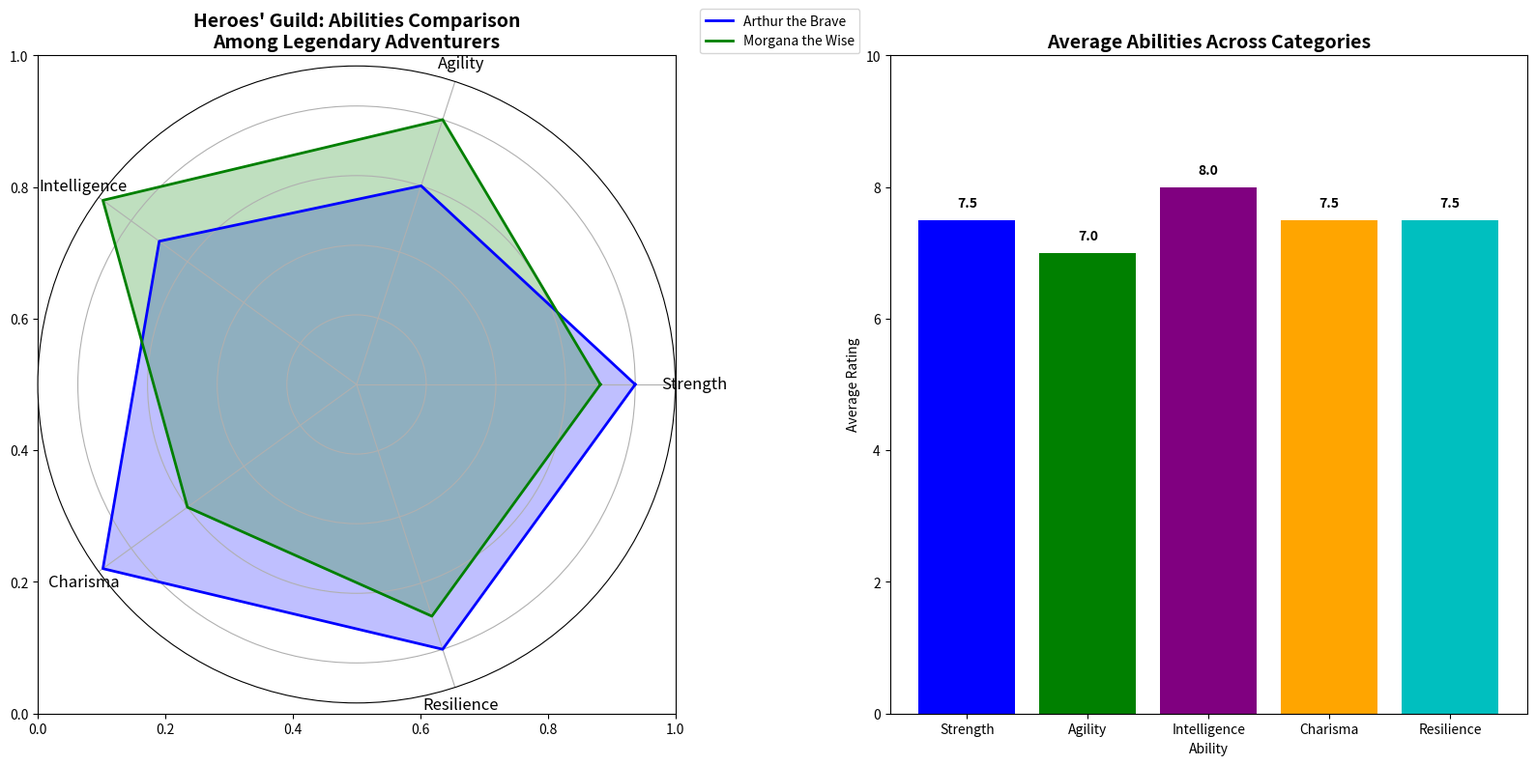

This figure's Python source:
import matplotlib.pyplot as plt
import numpy as np

# Define the categories and data for different adventurers' abilities
categories = ['Strength', 'Agility', 'Intelligence', 'Charisma', 'Resilience']
num_vars = len(categories)

# Data for each adventurer
arthur = [8, 6, 7, 9, 8]
morgana = [7, 8, 9, 6, 7]

# Average data across remaining adventurers
average_abilities = [
    np.mean([arthur[i], morgana[i]]) 
    for i in range(num_vars)
]

# Function to create the radar chart for a given adventurer
def create_radar_chart(ax, data, color, label):
    angles = np.linspace(0, 2 * np.pi, num_vars, endpoint=False).tolist()
    data += data[:1]
    angles += angles[:1]

    ax.fill(angles, data, color=color, alpha=0.25)
    ax.plot(angles, data, color=color, linewidth=2, label=label)

# Initialize the figure and subplots
fig, (ax1, ax2) = plt.subplots(1, 2, figsize=(16, 8))

# Create radar chart on the first subplot
ax1.set_title("Heroes' Guild: Abilities Comparison\nAmong Legendary Adventurers", fontsize=14, fontweight='bold')
polar_ax = fig.add_subplot(121, polar=True)
create_radar_chart(polar_ax, arthur, 'b', 'Arthur the Brave')
create_radar_chart(polar_ax, morgana, 'g', 'Morgana the Wise')

polar_ax.set_yticklabels([])
polar_ax.set_xticks(np.linspace(0, 2 * np.pi, num_vars, endpoint=False))
polar_ax.set_xticklabels(categories, fontsize=12)
polar_ax.legend(loc='upper right', bbox_to_anchor=(1.3, 1.1))

# Create bar chart on the second subplot
ax2.bar(categories, average_abilities, color=['b', 'g', 'purple', 'orange', 'c'])
ax2.set_ylim(0, 10)
ax2.set_title('Average Abilities Across Categories', fontsize=14, fontweight='bold')
ax2.set_ylabel('Average Rating')
ax2.set_xlabel('Ability')
for i, score in enumerate(average_abilities):
    ax2.text(i, score + 0.2, f'{score:.1f}', ha='center', color='black', fontweight='bold')

# Automatically adjust the layout for optimal spacing
plt.tight_layout()

# Display the charts
plt.show()
